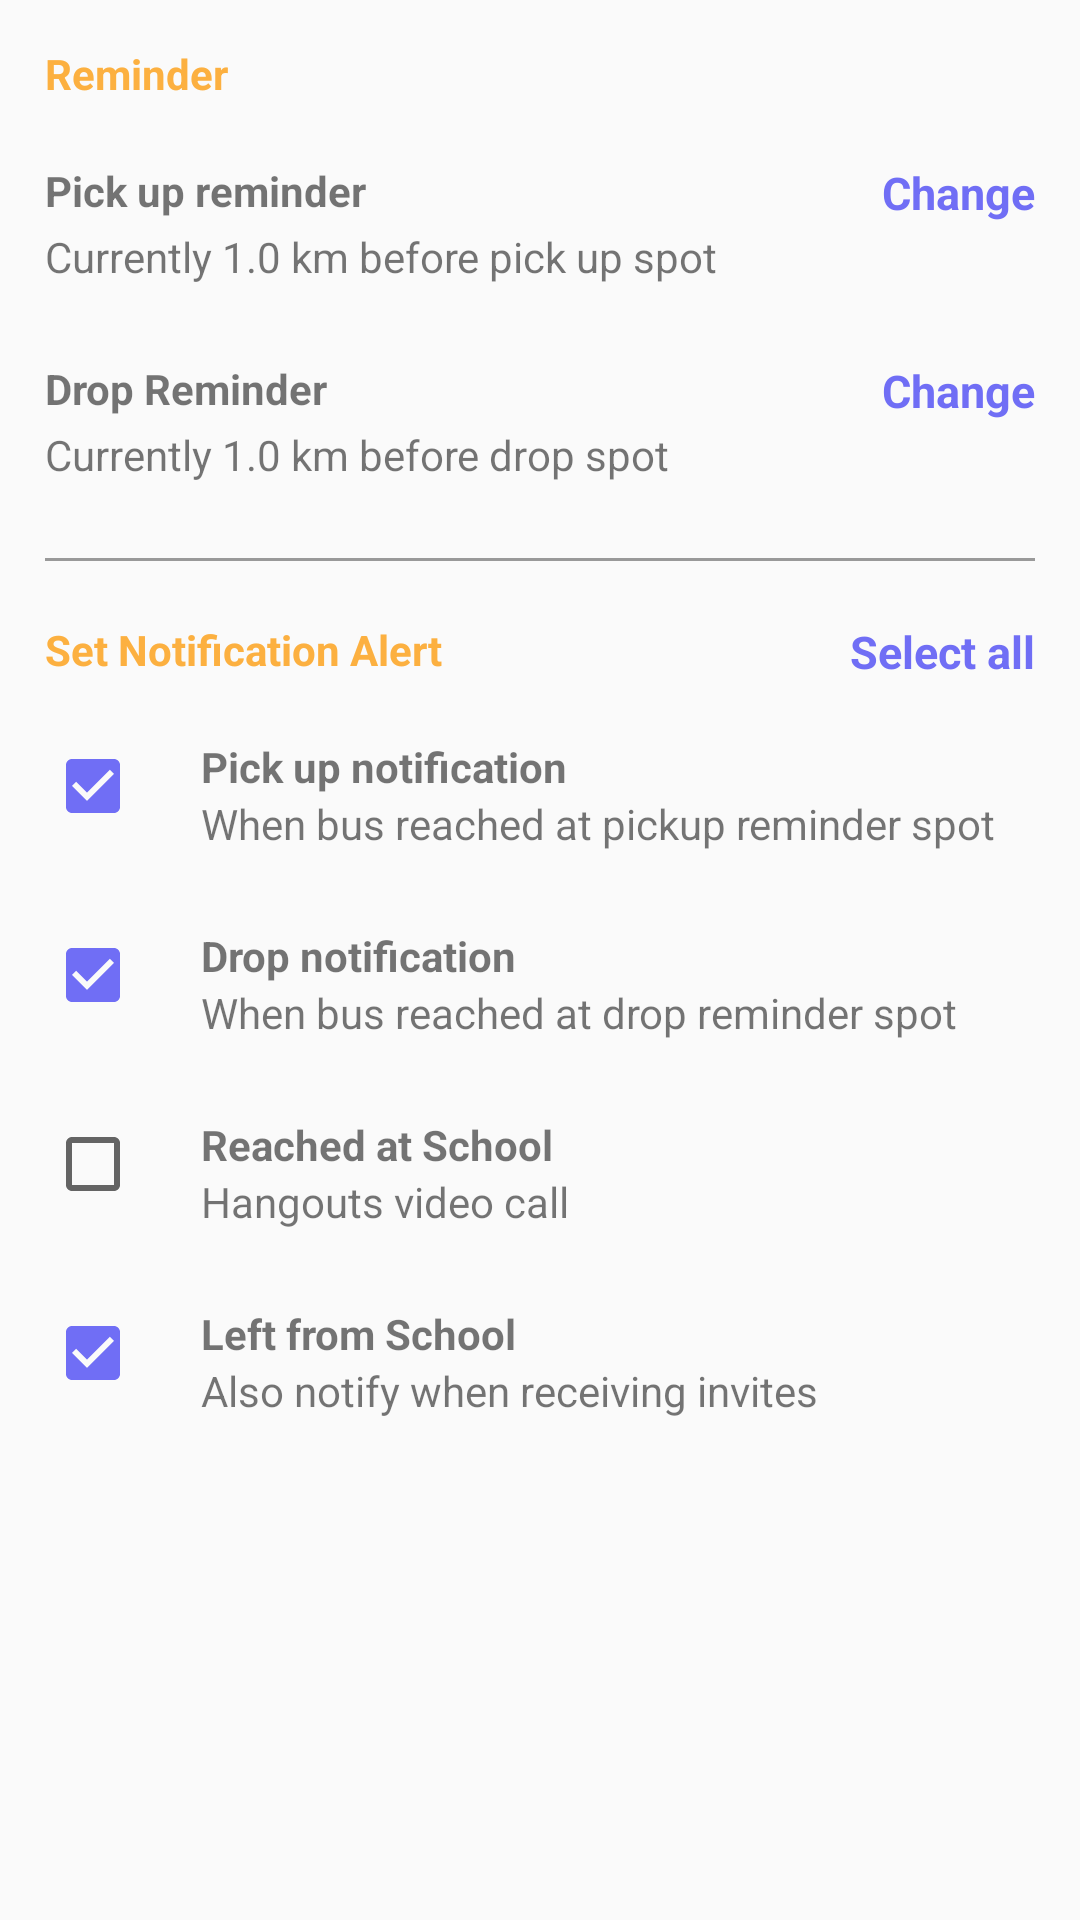

This screen was rendered from an Android layout file. Write that file and the resources it references.
<!-- AndroidManifest.xml: application theme AppTheme -->
<!-- res/layout/settings_layout.xml -->
<?xml version="1.0" encoding="utf-8"?>
<android.support.v4.widget.NestedScrollView android:layout_width="match_parent"
    xmlns:android="http://schemas.android.com/apk/res/android"
    android:layout_height="match_parent">

<RelativeLayout

    android:layout_height="match_parent"
    android:layout_width="match_parent"
    android:paddingTop="10dp"
    android:paddingLeft="15dp"
    android:paddingRight="15dp"
    android:paddingBottom="15dp"
    xmlns:android="http://schemas.android.com/apk/res/android">

    <TextView
        android:layout_width="wrap_content"
        android:layout_height="wrap_content"
        android:text="Reminder"
        android:textColor="@color/colorPrimary"
        android:textStyle="bold"
        android:id="@+id/reminder_title"
        android:layout_marginTop="5dp"/>

    <TextView
        android:layout_width="wrap_content"
        android:layout_height="wrap_content"
        android:text="Pick up reminder"
        android:layout_below="@+id/reminder_title"
        android:id="@+id/reminder1"
        android:textStyle="bold"
        android:layout_marginTop="20dp"/>
    <TextView
        android:layout_width="wrap_content"
        android:layout_height="wrap_content"
        android:text="Currently 1.0 km before pick up spot"
        android:layout_below="@+id/reminder1"
        android:id="@+id/reminder_content1"
        android:layout_marginTop="3dp"/>
    <TextView
        android:layout_width="wrap_content"
        android:layout_height="wrap_content"
        android:text="Change"
        android:layout_below="@+id/reminder_title"
        android:layout_alignParentRight="true"
        android:textColor="@color/colorAccent"
        android:textStyle="bold"
        android:layout_marginTop="20dp"
        android:textSize="15dp"
        android:id="@+id/pickup_change"/>
    <TextView
        android:layout_width="wrap_content"
        android:layout_height="wrap_content"
        android:text="Drop Reminder"
        android:id="@+id/reminder2"
        android:layout_below="@+id/reminder_content1"
        android:textStyle="bold"
        android:layout_marginTop="25dp"/>
    <TextView
        android:layout_width="wrap_content"
        android:layout_height="wrap_content"
        android:text="Currently 1.0 km before drop spot"
        android:layout_below="@+id/reminder2"
        android:id="@+id/reminder_content2"
        android:layout_marginTop="3dp"/>
    <TextView
        android:layout_width="wrap_content"
        android:layout_height="wrap_content"
        android:text="Change"
        android:layout_below="@+id/reminder_content1"
        android:layout_alignParentRight="true"
        android:textColor="@color/colorAccent"
        android:textStyle="bold"
        android:layout_marginTop="25dp"
        android:textSize="15dp"
        android:id="@+id/drop_change"/>

    <View
        android:layout_width="match_parent"
        android:layout_height="1dp"
        android:background="#999999"
        android:layout_below="@+id/reminder_content2"
        android:id="@+id/separator"
        android:layout_marginTop="25dp">

    </View>

    <TextView
        android:layout_width="wrap_content"
        android:layout_height="wrap_content"
        android:text="Set Notification Alert"
        android:layout_below="@+id/separator"
        android:layout_marginTop="20dp"
        android:textColor="@color/colorPrimary"
        android:textStyle="bold"
        android:id="@+id/alert"/>
    <TextView
        android:layout_width="wrap_content"
        android:layout_height="wrap_content"
        android:text="Select all"
        android:layout_below="@+id/separator"
        android:layout_alignParentRight="true"
        android:layout_marginTop="20dp"
        android:textStyle="bold"
        android:textColor="@color/colorAccent"
        android:textSize="15dp"
        android:id="@+id/select_all"/>

    <TextView
        android:layout_width="wrap_content"
        android:layout_height="wrap_content"
        android:text="Unselect all"
        android:layout_below="@+id/separator"
        android:layout_alignParentRight="true"
        android:layout_marginTop="20dp"
        android:textStyle="bold"
        android:textColor="@color/colorAccent"
        android:textSize="15dp"
        android:id="@+id/unselect_all"
        android:visibility="gone"/>

    <CheckBox
        android:layout_width="wrap_content"
        android:layout_height="wrap_content"
        android:id="@+id/pickupbox"
        android:layout_below="@+id/alert"
        android:layout_marginTop="20dp"
        android:checked="true"
        />

    <TextView
        android:layout_width="wrap_content"
        android:layout_height="wrap_content"
        android:text="Pick up notification"
        android:layout_below="@+id/alert"
        android:layout_toRightOf="@+id/pickupbox"
        android:id="@+id/pickupnotify"
        android:layout_marginTop="20dp"
        android:layout_marginLeft="20dp"
        android:textStyle="bold" />
    <TextView
        android:layout_width="wrap_content"
        android:layout_height="wrap_content"
        android:text="When bus reached at pickup reminder spot"
        android:layout_below="@+id/pickupnotify"
        android:layout_toRightOf="@+id/pickupbox"
        android:id="@+id/content1"
        android:layout_marginLeft="20dp" />
    <CheckBox
        android:layout_width="wrap_content"
        android:layout_height="wrap_content"
        android:layout_below="@+id/content1"
        android:id="@+id/dropbox"
        android:layout_marginTop="25dp"
        android:checked="true"/>

    <TextView
        android:layout_width="wrap_content"
        android:layout_height="wrap_content"
        android:text="Drop notification"
        android:id="@+id/dropnotify"
        android:layout_below="@+id/content1"
        android:layout_toRightOf="@+id/dropbox"
        android:layout_marginTop="25dp"
        android:layout_marginLeft="20dp"
        android:textStyle="bold"/>
    <TextView
        android:layout_width="wrap_content"
        android:layout_height="wrap_content"
        android:text="When bus reached at drop reminder spot"
        android:layout_below="@+id/dropnotify"
        android:layout_toRightOf="@+id/dropbox"
        android:id="@+id/content2"
        android:layout_marginLeft="20dp"/>
    <CheckBox
        android:layout_width="wrap_content"
        android:layout_height="wrap_content"
        android:layout_below="@+id/content2"
        android:id="@+id/reachedbox"
        android:layout_marginTop="25dp"/>

    <TextView
        android:layout_width="wrap_content"
        android:layout_height="wrap_content"
        android:text="Reached at School"
        android:id="@+id/rechednotify"
        android:layout_below="@+id/content2"
        android:layout_toRightOf="@+id/reachedbox"
        android:layout_marginLeft="20dp"
        android:layout_marginTop="25dp"
        android:textStyle="bold"/>
    <TextView
        android:layout_width="wrap_content"
        android:layout_height="wrap_content"
        android:text="Hangouts video call"
        android:id="@+id/content3"
        android:layout_below="@+id/rechednotify"
        android:layout_toRightOf="@+id/reachedbox"
        android:layout_marginLeft="20dp"/>
    <CheckBox
        android:layout_width="wrap_content"
        android:layout_height="wrap_content"
        android:id="@+id/leftbox"
        android:layout_below="@+id/content3"
        android:layout_marginTop="25dp"
        android:checked="true"/>

    <TextView
        android:layout_width="wrap_content"
        android:layout_height="wrap_content"
        android:text="Left from School"
        android:id="@+id/leftnotify"
        android:layout_below="@+id/content3"
        android:layout_toRightOf="@+id/leftbox"
        android:layout_marginTop="25dp"
        android:layout_marginLeft="20dp"
        android:textStyle="bold"/>
    <TextView
        android:layout_width="wrap_content"
        android:layout_height="wrap_content"
        android:text="Also notify when receiving invites"
        android:layout_below="@+id/leftnotify"
        android:layout_toRightOf="@+id/leftbox"
        android:layout_marginLeft="20dp"/>


</RelativeLayout>

    </android.support.v4.widget.NestedScrollView>
<!-- resources referenced by this layout -->
<resources>
  <color name="colorAccent">#706ef5</color>
  <color name="colorPrimary">#FCB040</color>
  <style name="AppTheme" parent="Theme.AppCompat.Light.NoActionBar">
          
          <item name="colorPrimary">@color/colorPrimary</item>
          <item name="colorPrimaryDark">@color/colorPrimaryDark</item>
          <item name="colorAccent">@color/colorAccent</item>
      </style>
  <color name="colorPrimaryDark">#E39F3A</color>
</resources>
